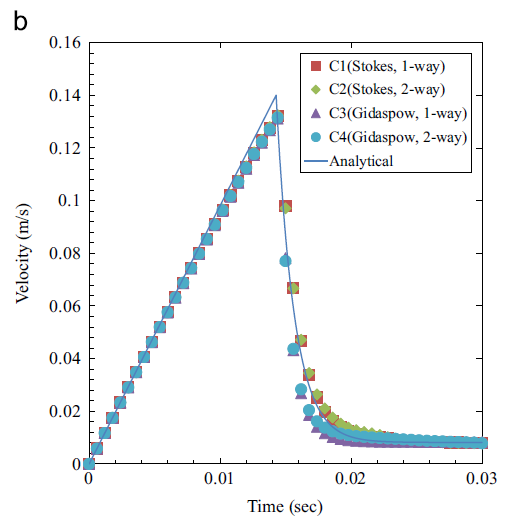

Data behind this chart, as committed beside it:
x, analytical
-0.005257, 0.1595
-0.00451, 0.1505
-0.004382, 0.152
-0.003551, 0.1387
-0.003288, 0.1425
-0.002664, 0.1277
-0.002265, 0.1339
-0.001848, 0.1175
-0.0015, 0.1273
-0.0007825, 0.1044
-0.0006755, 0.0382
-0.0005888, 0.1193
-0.0002572, 0.03695
-0.0001094, 0.09594
0.000322, 0.1114
0.0003513, 0.03515
0.0004924, 0.08828
0.001036, 0.03311
0.00113, 0.08019
0.001199, 0.1041
0.00166, 0.07336
0.001682, 0.0312
0.002117, 0.06705
0.00222, 0.09522
0.002253, 0.0295
0.002683, 0.0598
0.00275, 0.02834
0.003173, 0.05277
0.003204, 0.08672
0.003361, 0.02683
0.00359, 0.04627
0.00386, 0.02597
0.003973, 0.04049
0.004151, 0.07834
0.004246, 0.03565
0.004252, 0.02635
0.004406, 0.03116
0.004418, 0.02772
0.005247, 0.06921
0.006196, 0.06113
0.007106, 0.05316
0.007981, 0.04561
0.008857, 0.03806
0.009841, 0.02957
0.01072, 0.02202
0.01156, 0.01488
0.01243, 0.007331
0.01371, -0.003579
0.01502, -0.01491
x, gidaspow 1-way
-0.004438, 0.1497
-0.003744, 0.1439
-0.002976, 0.1376
-0.002244, 0.1317
-0.001404, 0.1245
-0.0006005, 0.1178
0.0002032, 0.1111
0.001007, 0.1044
0.001737, 0.0982
0.002614, 0.09095
... 33 more rows
